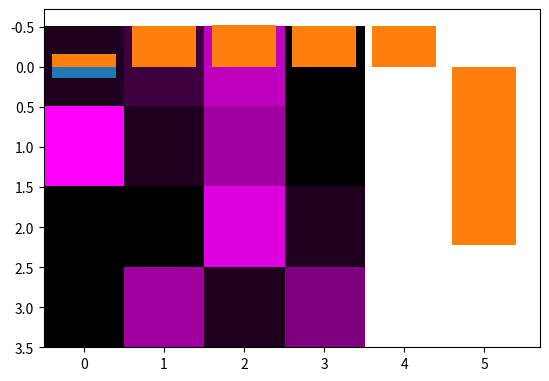

The script that saved this image:
#!/usr/bin/env python
# coding: utf-8

# # <center> KIT Praktikum Neuronale Netze: Numpy Tutorial </center>
# 
# 
# On this exercise, you are warming up (again) with `Numpy`, especially with multi-dimentional arrays and vectorization your deep learning algorithm. Many methods from Deep Learning (DL) frameworks like `TensorFlow` or `Pytorch` work in the similar way to Numpy methods, so being familiar with `Numpy` brings you great advantages. Furthermore, some parts/modules/phases of your NN applications/projects would use `Numpy` rather than the DL frameworks. Often, `Numpy` and DL codes are mixed in your implementation and you need to know when to use `Numpy` and when to use your DL frameworks.   
# 
# You will learn to:
# * Work with __multi-dimentional arrays__
# * Understand what is __broadcasting__ and how to make use of it (and how to avoid unwanted broadcasting)
# * Use `random` package
# * Do __vectorization__
# 
# 

# Let's import `numpy` and explore some basic methods: 

# In[ ]:


import numpy as np
import matplotlib.pyplot as plt

get_ipython().run_line_magic('matplotlib', 'inline')


# I assume that you are familiar with some basic numpy methods, or at least know how to look them up on the internet. Now we will focus on linear algebra.
# # 1. Multi-dimentional Arrays

# In[ ]:


a = np.array([3, 2])
print("An array:")
print(a)
print("Shape of a: (note the weird shape)")
print(a.shape)
print("==================================")
x = np.array([[3, 2]])
print("A row vector:")
print(x)
print("Shape of x:")
print(x.shape)
print("==================================")
y = np.array([[3], [2]])
print("A column vector:")
print(y)
print("Shape of y:")
print(y.shape)


# Note the differences, while 1D arrays and vectors are mathematically similar concepts, in deep learning, we prefer to _understand vector as a matrix with either one row or one column_, not the 1D array.  

# In[ ]:


X = np.array([[3, 2], [-1, 3]])
print("This is a matrix")
print(X)
print("Shape of X:")
print(X.shape)


# Let's reshape the matrix $X$ to be a vector (or sometimes we call it __flattening__: making a multi-dimensional array becomes a vector):

# In[ ]:


print(X.reshape(1,4))
print(X.reshape(1,-1)) # Notice the -1


# __Notes__:
#   1. At this time we work with vectors and matrices, so at the moment, you can think about printing out those to see them and understanding them as rows and columns __only for now__. Soon, however, we will work with multi-dimensional $n$-dim arrays ($n \geq 3$), so do not heavily rely on your intuitions in the 2D or 3D space.
#   2. In deep learning/machine learning, any vector should not be understood as a vector in a __geometric__ world but it is a __physical__ vector, i.e. a specific state of some attributes of an object, or an ordered list of attribute values in the __computer science__ world. For example, [2, 3, 100, 30000] is a vector denoting a house's attributes: it has 2 bathrooms, 3 bedrooms, its area is 100 squared meters and it costs 30000 EUR. And this understanding should be expanded to the more general multi-dimensional arrays. Another example: the 2D array, or matrix above, [[3, 2], [-1, 3]], might denote the grayscale values of a $2 \times 2$-pixel image, but it might denote the weight matrix between a 2-neuron layer and another 2-neuron layer in a deep neural network, so again, o not heavily rely on your intuitions in the 2D or 3D space.
# 
# Let's get used to this way of thinking by doing array slicing.
#   
#   

# ## Slicing

# When I started using `python`, I found slicing very useful. I have a numpy (1D) array or some python list, and I can use slicing to extract continuous elements of that array, similar but less convenient than chossing some page range to print in the PDF printing dialog:

# In[ ]:


a = np.arange(2,12)


# In[ ]:


a


# In[ ]:


a[3:8] # Extract a subarray from the 3rd element to (but not include) the 8th one.


# In[ ]:


my_string = "Hallo"
my_substring = my_string[1:4] # instead of using some string.substring() function, if it even exists!
print(my_substring)


# <center><img src="https://github.com/thanhleha-kit/PraktikumNeuronaleNetze/blob/master/Images/MatrixSlicing2.png?raw=true" style="width:276px;height:282px"></center>
# 

# 2D arrays a.k.a matrices? No problem! First slice the rows (blue cells), then the columns in those rows (green cells):

# In[ ]:


a = np.array([[1, 8, -3, 0], [2, 1, -1, 5], [6, 5, 7, 1], [-2, -1, 1,4]])
print(a[1:3,1:3])


# Only care about the rows (blue) or the columns (yellow)? 

# In[ ]:


print(a[1:3,:]) # take all the columns in the sliced rows
print(a[:,1:3]) # take all the rows in the sliced columns


# <center><img src="https://github.com/thanhleha-kit/PraktikumNeuronaleNetze/blob/master/Images/3DMatrixSlicing.png?raw=true" style="width:366px;height:360px"></center>

# 3D arrays? Like an image with its width, height and RGB channels? More difficult but still manage to do. Below is to extract the Green channel (the second channel), and it becomes the matrix similar to the above matrix, and we can continue our slicing as we wish: 

# In[ ]:


a = np.array([[1, 8, -3, 0], [2, 1, -1, 5], [6, 5, 7, 1], [-2, -1, 1,4]])
a = np.tile(a, (3,1,1)).T
a


# In[ ]:


plt.imshow(np.maximum(a/np.max(a), 0))


# In[ ]:


print(a[:,:,1]) # Get the green channel (every values for width and height)


# In[ ]:


a[:,:,1] = np.zeros((4,4)) # Set the green channel to all 0s
a


# In[ ]:


plt.imshow(np.maximum(a/np.max(a), 0)) # red + blue = pink


# Now bunch of images like that? Should be a 4-dim array, the first one is the number of images. And then extract the green channel of the $m^{th}$ image:

# In[ ]:


a = np.array([[1, 8, -3, 0], [2, 1, -1, 5], [6, 5, 7, 1], [-2, -1, 1,4]])
a = np.tile(a, (3,1,1)).T
a = np.tile(a, (50,1,1,1))


# In[ ]:


print(a[5,:,:,1]) # Get the green channel (every values for width and height) of the $5^{th}$ image


# You see? Don't think the first dimension as rows, or axis x, the second as column, or axis y, but just associate the dimensions with your concrete coordinate: the first one denoting a concrete image in your image set, the second one is something about width (actually the width index of a specific pixel), the last one is the different channel and so on. This way of thinking could also applied for cross-dimensional operations like the `numpy.sum()` and other aggregation operations. 

# ## Axes on aggregation functions

# When you use $numpy.sum()$, just stop for a second and think, which thing I want to sum now, then set the axis correspondingly. For example, what if we want to add the pixel intensities through the channels (the last dimension)?        

# In[ ]:


print(np.sum(a, axis=3).shape)
np.sum(a, axis=3)


# Now what if we want to find the "average" image? We'd do the sum of pixel intensities through all the images and divide to the number of images. Since we duplicated 1 image 50 times, the average image is exactly our initial image: 

# In[ ]:


print((np.sum(a, axis=(0))/50).shape)
np.sum(a, axis=(0))/50


# What if we want to aggregate the pixel intensities through the channels (the last dimension) and also all of the images?

# In[ ]:


np.sum(a, axis=(0,3))


# # 2. Broadcasting

# **Broadcasting** in `Numpy` refers to the implicit compatiblization when doing array arithmetics on different-shaped vectors/matrices. Of course it is a feature, not an error. If you are familiar with `Matlab/Octave`, this one is the one you feel `Matlab/Octave` are lacking of. Broadcasting makes the code more succinct and clear.

# Let's go to a specific example:

# In[ ]:


a = np.array([[2, 1, -1, 0]]) # A row vector with the shape (1,4)
b = 2 # A scalar value
# What is a + b? Is it compatible to add a vector and a scalar?


# In[ ]:


c = a + b
print("a + b:")
print(c)
print(a.shape==c.shape)
brd_b = np.array([2, 2, 2, 2]) # brd_b = np.repeat(b, 4, axis=0)
print(brd_b)
print(c)
print(np.array_equal(a + b, a + brd_b))


# So $b$ is broadcasted from a scalar to the vector having the same shape of $a$ by copying the scalar value ($2$) along the broadcasted dimension to make the addition possible and compatible. The similar thing happened to matrix and vector addition or the addition of 2 multi-dimensional numpy arrays:

# In[ ]:


X = np.arange(1,10).reshape(3,3)
print("X:")
print(X)
d = np.array([1,-1,1]).reshape(1,-1)  # Note how we reshaped d 
print("d:")
print(d)
print("X + d: (d is broadcasted along the first dimension)")
print(X + d) 
print("\n========================")
d = np.array([1,-1,1]).reshape(-1,1)  # Note how we reshaped d 
print("d:")
print(d)
print("X + d: (d is broadcasted along the second dimension)")
print(X + d)


# And did you notice that when we "calculated" the average image in Section 1, we use broadcasting, but rather for the division of $m=50$ images than the addition? 

# In Deep Learning, the most obvious application of broadcasting might be when you calculate $Z = Wx + b$. Here, $Wx$  (the _dot product_ of $W$ and $x$) is a matrix and $b$ is a vector, so in a normal programming language, we should duplicate or repeat b several times along a suitable dimension to make the addition compatible, but broadcasting reduces that step. The general rules of broadcasting are fully mentioned here: https://docs.scipy.org/doc/numpy-1.13.0/user/basics.broadcasting.html

# Broadcasting is extremely useful. However, since it allows some array arithmetics compatible even when the operands have incompatible shape, be careful with it. In the (binary) logistic regression code of the course Neuronale Netze, because we have only one output neuron, the weight matrix $W$ is actually a vector, and the bias $b$ is a scalar. Hence, some of you might initialize $b$ as a scalar. But when we generalize the logistic regression to produce multiple outputs for some multi-class classification problems, $b$ here should be a vector. Then if you initialized it as a scalar, the code still runs, but we have some __logical error__ here, which is difficult to find and debug. The scalar $b$ is broadcasted to be a $m\times n$-matrix with the same scalar value, but it should be a $m\times n$-matrix consisting of $m$ same $n$-vectors (with $n$ different scalar values). In other programming languages without broadcasting, an incompatible-shaped error might be raised instead.

# ## Example: Feature Normalization
# From the Neuronale Netze lectures, you know that gradient-based learning would be better and faster if the input features are normalized. In this example we will implement two normalization methods: Min-Max Normalization and Standardization and you will see how broadcasting is useful.
# 
# First, let's look at some aggregation (statistics) methods using numpy:

# In[ ]:


a = np.arange(20, step=2)
print(a)
print("Min: " + str(a.min()))
print("Max: " + str(a.max()))
print("Mean: " + str(a.mean()))
print("Standard Deviation: " + str(a.std()))
print("Norm of vector a: " + str(np.linalg.norm(a)))


# __Min-Max Normalization__ (or __Rescaling__ to [0,1] range):
# $$x' = \displaystyle\frac{x - min(x)}{max(x) - min(x)}$$
# <br/>
# Note that $x$ here is a vector of input features, $min(x)$ and $max(x)$ are both scalars. Broadcasting allows us to simply do the normalization without replicating $min(x)$ or $max(x)$ to be a vector of same shape with $x$:
# 

# In[ ]:


x = np.array([128, 1, -3, 2, 0.4, 1000]).reshape(-1,1)
x_prime = (x - x.min()) / (x.max() - x.min())
print(x_prime)
plt.bar(range(x.shape[0]), x_prime.ravel())


# __Standardization__:
# 
# You can see from the chart that min-Max Normalization is not a good normalization for gradient-based learning if the features are in very different ranges like the one above (it's good for our MNIST, however, since the features are pixel intensity in the same range [0,127]). Standardization is better: 
# 
# $$x' = \displaystyle\frac{x - \bar{x}}{\sigma(x)}$$
# <br/>
# Here $\bar{x}$ is the mean of x and $\sigma(x)$ is the standard deviation.
# 

# In[ ]:


x = np.array([128, 1, -3, 2, 0.4, 1000]).reshape(-1,1)
x_std = (x - x.mean()) / x.std()
print(x_std)
plt.bar(range(x.shape[0]), x_std.ravel())


# # 3. Using `random` package

# Generating a random value or an array of random values is very important in deep learning, for example when we want to initialize the weights of our neural network, use dropout or sample the result of the output distribution. We use `numpy.random` package to generate an array of random values instead of looping through the random generation of one variable.  

# Generate a matrix (2D array) of random numbers sampled from the standard normal distribution:

# In[ ]:


print(np.random.randn(2,4)) # You should use this for your weight initialization


# Generate a $2 \times 4$ matrix (2D array) of random numbers in range [0,1) sampled from the (continuous) uniform distribution:

# In[ ]:


print(np.random.rand(2,4))


# Generate a random integer number between 0 and 9 uniformly:

# In[ ]:


print(np.random.randint(0,10)) # note the upper limit


# Get a permutation of a list or an array:
# 

# In[ ]:


print(np.random.permutation([1, -4, 3, 2, -6]))

arr = np.arange(9).reshape((3, 3))
print(np.random.permutation(arr))


# The random algorithm used for all of the methods above is a _pseudo random generating algorithm_. It is based on some initial state, or "_seed_" to generate random numbers. If you do not specify the seed, it can take some number elsewhere to be the seed. But if we specify the same seed every time we generate random numbers, those numbers will be the same. It is good for many cases, for example, replicating exactly the result of your neural network training even you randomly initialized your weights.

# In[ ]:


print("When we do not specify the seed:")
for i in range(3):
    print(np.random.randint(0,10))
print("When we specify the same seed:")
for i in range(3):
    np.random.seed(1111) # set the same seed 1111 before every random generation
    print(np.random.randint(0,10))
print("When we specify different seeds:")
for i in range(3):
    np.random.seed(i * 3)
    print(np.random.randint(0,10))


# ## Example: Xavier Initialization and He Initialization
# 
# For a neural network to learn well, beside feature normalization and other things, we also need proper weight initialization: the weights should be randomly initialized, or at least different numbers (to break the symmetry), and they should be small. In the exercises of our Neuronale Netze course, we usually use the factor of 0.1:
# 

# In[ ]:


n_in = 3 # the number of neurons from the previous layer
n_out = 2 # the number of neurons from the current layer
W = np.random.randn(n_out, n_in) * (0.1) 
print(W)


# However, a constant factor $\alpha = 0.1$ is not good for all layer architectures. Often, __Xavier initialization__[[Glorot and Bengio, 2010](https://arxiv.org/pdf/1207.0580.pdf)] or __He initialization__[[He et al., 2015](https://www.cv-foundation.org/openaccess/content_iccv_2015/papers/He_Delving_Deep_into_ICCV_2015_paper.pdf)] is better, when they take the size of the layers into account (and to be more precisely, they also consider the activation functions).

# __Xavier initialization__:
#     
# $$\alpha = \displaystyle\sqrt{\frac{2}{n_{in} + n_{out}}}$$
# 
# It's good when use with `sigmoid` or `tanh` activation functions.

# In[ ]:


n_in = 3 # the number of neurons from the previous layer
n_out = 2 # the number of neurons from the current layer
W = np.random.randn(n_out, n_in) * (np.sqrt(2. / (n_in + n_out)))  # Xavier initialization
print(W)


# __He initialization__:
#     
# $$\alpha = \displaystyle\sqrt{\frac{1}{n_{in}}}$$
# 
# It's good when use with `ReLU` activation function.

# In[ ]:


n_in = 3 # the number of neurons from the previous layer
n_out = 2 # the number of neurons from the current layer
W = np.random.randn(n_out, n_in) * (np.sqrt(1. / n_in))  # He initialization
print(W)


# __Note__: The intuition behind those initialization methods comes from the fact that we try to force the distribution of the output in the current layer is close as much as possible to that of the input so that the learning is easier. Of course when doing so, we need to consider the activation function, _fan in_ (number of neurons from the previous layer), _fan out_ (number of neurons from the current layer) and even how we choose randomly number. For more intuition about those initializations, feel free to read this: http://andyljones.tumblr.com/post/110998971763/an-explanation-of-xavier-initialization. And you might also want to look at the following table from https://mnsgrg.com/2017/12/21/xavier-initialization/:
# 
# <center><img src="https://github.com/thanhleha-kit/PraktikumNeuronaleNetze/blob/master/Images/initializations.png?raw=true" style="width:900px;height:248px"></center>
# 

# 
# ## Example: Sampling from Softmax Distribution
# 
# In the output layer of a multi-class classifier, we often use `softmax` and choose the output that has the maximal output probability. It is not always the case, especially with sequence modeling problems. Sometimes we would like to draw from that distribution. Let's see how to do this using the random package.
# 
# Assume that we have three possible outputs '_a_', '_b_', '_c_', for example, the output of an one-character handwritten recognition. The softmax layer produced the following distribution: $p$('a' $|$ input) = $0.3$, $p$('b' $|$ input) = $0.6$, $p$('c' $|$ input) = $0.1$ (note that sum of those probabilities is 1). How to sample from this distribution given the random methods we know?
# 
# The most intuitive solution is generating a random number in [0, 1), say $r$. If $r < 0.3 = p$('a' $|$ input), we generate 'a', if $ 0.3 \leq r < 0.9 = p$('a' $|$ input) $+$ $p$('b' $|$ input), we generate 'b', elsewhere ($ 0.9 \leq r < 1 = p$('a' $|$ input) $+$ $p$('b' $|$ input) $+$ $p$('c' $|$ input), we generate 'c'. 

# In[ ]:


def sm_sample(pa = 0.3, pb = 0.6, pc = 0.1):

    r = np.random.rand()
    if (r < pa):
        output = 'a'
    elif (r < pa + pb):
        output = 'b'
    else:
        output = 'c'
    return output

outputs = []
for i in range(10):
    outputs.append(sm_sample())
print(outputs)

outputs = []
# Law of large numbers: 100000 is large enough for our sample to approximate the true distribution
for i in range(100000):  
    outputs.append(sm_sample())

from collections import Counter
c_list = Counter(outputs)
print(c_list) 


# 
# Sorry, the code above is just for illustration. If there are many possible outputs (not just 3 like in this case), we need to loop through the ifs. Fortunately, the random package has this sampling method already: `numpy.random.choice`:

# In[ ]:


def sm_sample_general(out, smp):
    # out contains possible outputs
    # smp contains the softmax output distributions
    return np.random.choice(out, p = smp)

out = ['a', 'b', 'c']
smp=np.array([0.3, 0.6, 0.1])

outputs = []
for i in range(10):
    outputs.append(sm_sample_general(out, smp))
print(outputs)

outputs = []
# Law of large numbers: 100000 is large enough for our sample to approximate the true distribution
for i in range(100000):  
    outputs.append(sm_sample_general(out, smp))

from collections import Counter
c_list = Counter(outputs)
print(c_list) 


# # 4. Vectorization

# <center><img src="https://github.com/thanhleha-kit/PraktikumNeuronaleNetze/blob/master/Images/dotparallelize.png?raw=true" style="width:939px;height:289px"></center>

# `Numpy` processes arrays much more faster and effectively than their python counterparts like lists since they are greatly optimized. __Thus, we should vectorize and avoid using loops as much as possible__. Let's compare two ways of calculating dot product between two vectors:

# In[ ]:


# The normal for-loop
def my_dot(a, b):
    out = 0
    #assert(a.shape[0]==b.shape[0])
    for i in range(a.shape[0]):
        out += a[i] * b[i]
    return out


# In[ ]:


n = 1000
a = np.random.randn(n)
b = np.random.randn(n)


# In[ ]:


get_ipython().run_cell_magic('timeit', '-n 10', 'my_dot(a,b)')


# In[ ]:


get_ipython().run_cell_magic('timeit', '-n 10', 'np.dot(a,b)')


# As you see, the for-loop way is much slower than the numpy one when we calculated the dot product between two 1000-dim vectors. Feel free to change n to bigger numbers, for example 5000, and you can see the gap is even bigger (~15000 times for 5000-dim vectors). 

# To help you build the nature adaption from for-loop operations to vectorization, let's try to classify the algebra arithmetic operations and focus on how to vectorize them. Besides some numpy array initialization functions, there are three main types of those operations: element-wise operations between two arrays (or I could call it _pair-wise_), _element-wise application_ of a function on an array and _aggregation_ operations on an array. 

# __Pair-wise__: 
# <br/>
# The element-wise arithmetic operation between two same-shape arrays (also counted the broadcasted array, so be careful). This one is quite easy to vectorize: $ u + v $, $ u * v $, $ numpy.maximum(u,v)$ (element-wise get the max, different from $ numpy.max(u) $),...
# <br/>
# <br/>
# __Element-wise application__: 
# <br/>
# This one is similar to the other one, just find some numpy built-in function supporting vectorization, e.g. $np.exp(u)$, $np.tanh(u)$ (but numpy does not have the built-in $sigmoid(u)$, you can use $np.exp(u)$ to do that).
# <br/>
# <br/>
# __Aggregation function__: 
# <br/>
# The operations belonging to this one often follows the __pair-wise__ (e.g., in $np.dot$) and they are the most difficult ones since we have to choose the correct axis to aggregate in case the array is multi-dimensional. Another notice is that you should not wrongly take them as their similar pair-wise functions. Let's go through the following example. 
# 
# 
# 

# ## Example: Hidden Layer Weight Update
# <br/>
# In the slide 17 of the Back Propagation lecture, the update rule for the weights of a hidden layer is written like this:

# Calculate the error terms: $\delta_j = o_j(1-o_j) \displaystyle\sum_{k \in Downstream(j)}\delta_kw_{kj}$, then $w_{ij} = w_{ij} + \eta\delta_jx_{ji}$

# __How to vectorize those two steps?__ 
# <br/>
#   1. The first tricky part is $\displaystyle\sum_{k \in Downstream(j)}\delta_kw_{kj}$, we know it must be a dot product between $w_{kj}$ (the next layer's weights) and $\delta_k$ (the error terms of the next layer - in _backprop_, it means we already have those error terms calculated). But what is the first argument of $np.dot()$ and what is the second argument? Doing trial and error on the compatibility of the shape? No, just assume that _you have to do the vectorization using pens and papers only_! This depends on your convention of input feature vector $\textbf{x}$: whether it is a column vector or a row vector. Just assume that your convention says $\textbf{x}$ is a column vector with the shape $(n,1)$, $n$ is the number of features. Then when you think the number of neurons in one hidden layer is also the number of higher-level features that your neural network learns up to that layers, so the activations of one layer also form a column vector, and the error terms of one layer also form a column vector. Hence, the shape of the vector $\Delta_{next}$ formed by many error terms $\delta_k$ of the next layer  is $(k,1)$, and the shape of that dot product output vector $\Delta$ formed by many error terms $\delta_j$ of the current layer is $(j,1)$, so $\Delta = \textbf{W}_{next}^T\cdot\Delta_{next}$ ($\textbf{W}_{next}$ is the first argument of $numpy.dot()$).
#   2. The second tricky part is $\eta\delta_jx_{ij}$. I have seen some students use $numpy.dot()$ instead of element-wise multiplication here for $\delta_jx_{ij}$ since they think it doesn't make sense if we do element-wise multiplication between a vector and a matrix, and they tested the $numpy.dot()$ and it ran correctly in the logistic regression exercise (because it is only one output so $numpy.sum()$ of it is equal to itself!). But now we learned about broadcasting and we knew that it should be an element-wise multiplication, not the $numpy.dot()$.
# <br/>
# 
# So the final vectorized version is somehow like this: $\textbf{W} = \textbf{W} + \eta * (\textbf{o}*(1-\textbf{o})*np.dot(\textbf{W}_{next}^T,\Delta_{next})) * \textbf{X}$
# <br/>
# 
# Feel free to check the shape compatibility by pens and papers. Please note that $\textbf{X}$ here is not the input vector $\textbf{x}$ but it is the input of this current layer (which is the vector/matrix of the activations from the previous layer). Of course, I don't recommend to include everything on one line like this, it's just served as an illustration for our vectorization.
# 
# __Vectorization of $m$ training instances (mini-batch training)__:
# <br/> We learned from the Neuronale Netze course that mini-batch training is the compromising solution between batch training and online training (or stochastic gradient descent - SGD). Mini-batch training is faster than batch training and it is more stable than SGD. And the nice thing is that we can also vectorize an iteration instead of using a for-loop through every instances of that mini-batch. Assume that mini-batch size is $m$ and the number of features for each instance is $n$, we can now have the matrix of inputs $\textbf{X}$ with the shape $(n, m)$. Please remember this convention: the number of training instances is the number of columns in that matrix, and the number of row in that matrix is the number of input features. This convention is compatible with the convention we talked before as the input feature vector of one instance is a column vector!    

# ## Example: Dropout
# 
# In this example, we will combine what we learned on $numpy.random$ package and _vectorization_ to implement Dropout.

# <center><img src="https://github.com/thanhleha-kit/PraktikumNeuronaleNetze/blob/master/Images/dropout.png?raw=true" style="width:679px;height:321px"></center>

# You all know that __Dropout__[[Hinton et al., 2012](https://arxiv.org/pdf/1207.0580.pdf)] is a good regularization method. During the forward phase of our training, we drop some neurons by a probability $p$ so that there is no incoming and outgoing connections from those neurons, __only for that iteration__. In this example we are going to implement the forward step of the training for one layer with its activation ReLU. The following practical way works best with the activation functions which return 0 for the inputs of 0 (for almost good activation like ReLU, tanh,..), but just leave the generalization aside for now. The direction is to create some masked vector to decide which inputs to keep, which inputs we set to 0s. 
# The steps are:
#   1. Initialize a random, uniform-distribute vector whose shape is the same as our layer, e.g. 100 neurons.
#   2. Create the masked vector by comparing our initialized vector with the dropout probability $p$. (In convention, this is actually a keeping probability).
#   3. Based on the masked vector, keep or zero-out the inputs of the layer (which are actually the outputs of the previous layer, or the input features, in case this layer is the first layer). 
#   4. (Optional but helpful) Scale the inputs to compensate the dropped neurons. 
#   
# __Try to do it yourself first on the cell below (fill in the 5 lines of code marked__ _#CODE HERE_ __) before looking at the solution in the next cell__.

# In[ ]:


np.random.seed(1234)

dropout_p = 0.8                         # keep around 80% number of neurons

A_prev = np.random.randn(100, 50)       # Activations from the previous layer, mini-batch training
W = np.random.randn(30, 100)            # the previous layer has 100 neuron, 
                                        # the current layer to be dropped-out has 30 neurons
b = np.random.randn(30, 1)

# Dropout
# CODE HERE                             # Initialize a random, uniform-distribute vector with the same shape
# CODE HERE                             # Mask the drop-out: True (1) if we want to keep the corresponding neuron
                                        # False (0) if the neuron is dropped out
# CODE HERE                             # Apply the mask
# CODE HERE                             # Scale the activation after dropping a number of neurons

# Do the forward pass
A = np.tanh(np.dot(W, A_prev) + b)

print(A[3:6, 2:4])


# __If you implement correctly, the output should be:__
# <br/>
# [[ 1.&emsp;&emsp;&emsp;&emsp;&ensp;&ensp;-0.99841418]<br/>
#  [-0.89187979&emsp;0.99999996]<br/>
#  [ 1.&emsp;&emsp;&emsp;&emsp;&emsp;&ensp;0.99999776]]

# In[ ]:


np.random.seed(1234)

dropout_p = 0.8                         # keep around 80% number of neurons

A_prev = np.random.randn(100, 50)       # Activations from the previous layer, mini-batch training
W = np.random.randn(30, 100)            # the previous layer has 100 neuron, 
                                        # the current layer to be dropped-out has 30 neurons
b = np.random.randn(30, 1)

# Dropout
dropped = np.random.rand(100, 50)       # Initialize a random, uniform-distribute vector with the same shape
masked = (dropped < dropout_p)          # Mask the drop-out: True (1) if we want to keep the corresponding neuron
                                        # False (0) if the neuron is dropped out
A_prev = A_prev * masked                # Apply the mask
A_prev = A_prev / dropout_p             # Scale the activation after dropping a number of neurons

# Do the forward pass
A = np.tanh(np.dot(W, A_prev) + b)

print(A[3:6, 2:4])


# In[ ]:




